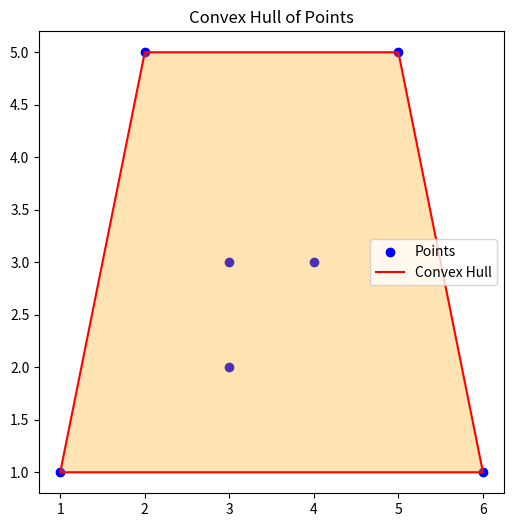

This chart was generated by the following Python code:
import matplotlib.pyplot as plt

# Function to determine the cross product
def cross(o, a, b):
    return (a[0] - o[0]) * (b[1] - o[1]) - (a[1] - o[1]) * (b[0] - o[0])

# Andrew's Monotone Chain Algorithm
def monotone_chain(points):
    points = sorted(points)  # Step 1: Sort the points

    # Step 2: Build the lower hull
    lower = []
    for p in points:
        while len(lower) >= 2 and cross(lower[-2], lower[-1], p) <= 0:
            lower.pop()
        lower.append(p)

    # Step 3: Build the upper hull
    upper = []
    for p in reversed(points):
        while len(upper) >= 2 and cross(upper[-2], upper[-1], p) <= 0:
            upper.pop()
        upper.append(p)

    # Remove the last point of each half because it's repeated at the beginning of the other half
    return lower[:-1] + upper[:-1]

# Sample set of points (replace with your own coordinates)
points = [(1, 1), (2, 5), (3, 3), (5, 5), (3, 2), (4, 3), (6, 1)]

# Compute the convex hull
hull = monotone_chain(points)

# Convert hull to a list of x and y coordinates
hull_x, hull_y = zip(*hull)

# Plot the points and the convex hull
plt.figure(figsize=(6, 6))
plt.scatter(*zip(*points), color='blue', label='Points')  # Scatter plot for points
plt.plot(hull_x + (hull_x[0],), hull_y + (hull_y[0],), color='red', label='Convex Hull')  # Convex hull border
plt.fill(hull_x + (hull_x[0],), hull_y + (hull_y[0],), color='orange', alpha=0.3)  # Fill the convex hull
plt.title('Convex Hull of Points')
plt.legend()
plt.show()
